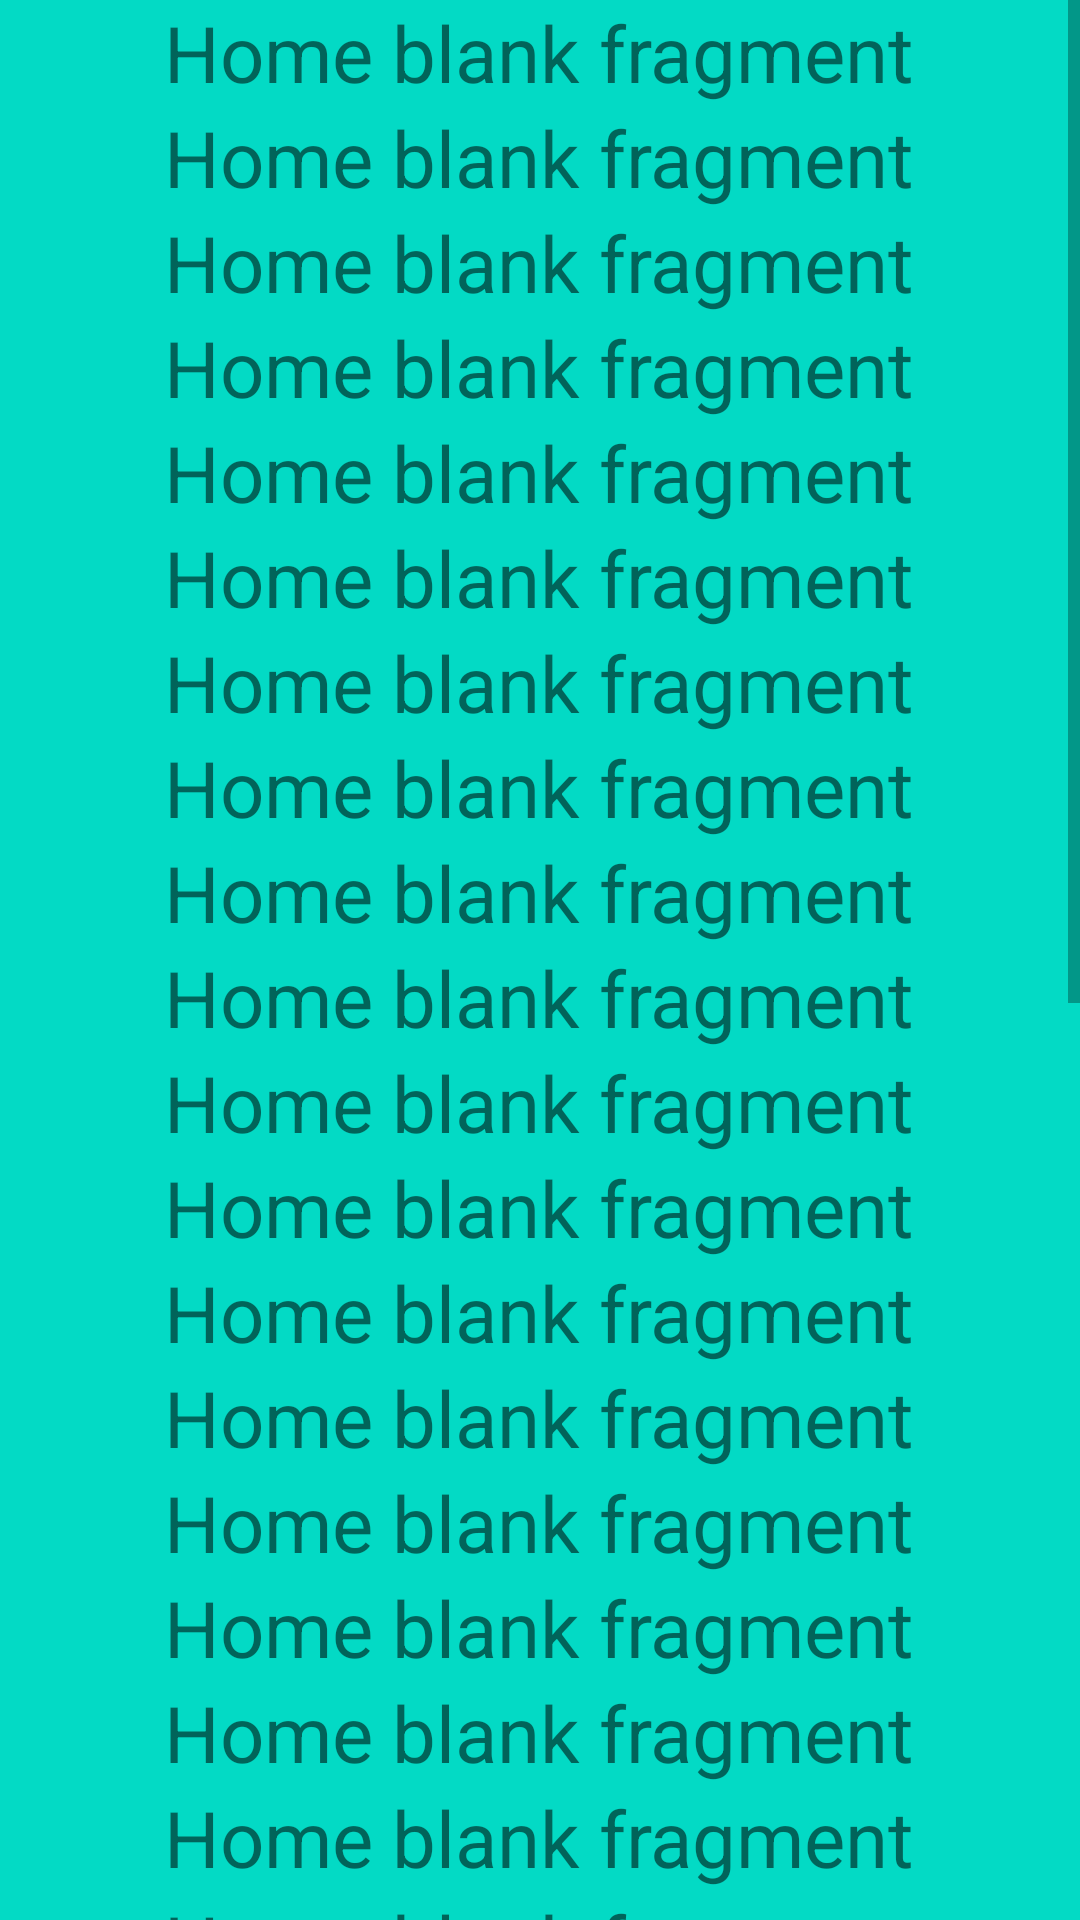

Write the Android layout XML for this screen, with the resource values it uses.
<!-- AndroidManifest.xml: application theme Theme.Shopm -->
<!-- res/layout/fragment_home.xml -->
<?xml version="1.0" encoding="utf-8"?>
<ScrollView xmlns:android="http://schemas.android.com/apk/res/android"
    xmlns:tools="http://schemas.android.com/tools"
    android:layout_width="match_parent"
    android:layout_height="match_parent"
    android:background="@color/teal_200"
    tools:context=".Home">

    <LinearLayout
        android:layout_width="match_parent"
        android:layout_height="wrap_content"
        android:orientation="vertical">

        <TextView
            android:layout_width="wrap_content"
            android:layout_height="wrap_content"
            android:layout_gravity="center"
            android:text="@string/home_fragment"
            android:textSize="26sp" />

        <TextView
            android:layout_width="wrap_content"
            android:layout_height="wrap_content"
            android:layout_gravity="center"
            android:text="@string/home_fragment"
            android:textSize="26sp" />

        <TextView
            android:layout_width="wrap_content"
            android:layout_height="wrap_content"
            android:layout_gravity="center"
            android:text="@string/home_fragment"
            android:textSize="26sp" />

        <TextView
            android:layout_width="wrap_content"
            android:layout_height="wrap_content"
            android:layout_gravity="center"
            android:text="@string/home_fragment"
            android:textSize="26sp" />

        <TextView
            android:layout_width="wrap_content"
            android:layout_height="wrap_content"
            android:layout_gravity="center"
            android:text="@string/home_fragment"
            android:textSize="26sp" />

        <TextView
            android:layout_width="wrap_content"
            android:layout_height="wrap_content"
            android:layout_gravity="center"
            android:text="@string/home_fragment"
            android:textSize="26sp" />

        <TextView
            android:layout_width="wrap_content"
            android:layout_height="wrap_content"
            android:layout_gravity="center"
            android:text="@string/home_fragment"
            android:textSize="26sp" />

        <TextView
            android:layout_width="wrap_content"
            android:layout_height="wrap_content"
            android:layout_gravity="center"
            android:text="@string/home_fragment"
            android:textSize="26sp" />

        <TextView
            android:layout_width="wrap_content"
            android:layout_height="wrap_content"
            android:layout_gravity="center"
            android:text="@string/home_fragment"
            android:textSize="26sp" />

        <TextView
            android:layout_width="wrap_content"
            android:layout_height="wrap_content"
            android:layout_gravity="center"
            android:text="@string/home_fragment"
            android:textSize="26sp" />

        <TextView
            android:layout_width="wrap_content"
            android:layout_height="wrap_content"
            android:layout_gravity="center"
            android:text="@string/home_fragment"
            android:textSize="26sp" />

        <TextView
            android:layout_width="wrap_content"
            android:layout_height="wrap_content"
            android:layout_gravity="center"
            android:text="@string/home_fragment"
            android:textSize="26sp" />

        <TextView
            android:layout_width="wrap_content"
            android:layout_height="wrap_content"
            android:layout_gravity="center"
            android:text="@string/home_fragment"
            android:textSize="26sp" />

        <TextView
            android:layout_width="wrap_content"
            android:layout_height="wrap_content"
            android:layout_gravity="center"
            android:text="@string/home_fragment"
            android:textSize="26sp" />

        <TextView
            android:layout_width="wrap_content"
            android:layout_height="wrap_content"
            android:layout_gravity="center"
            android:text="@string/home_fragment"
            android:textSize="26sp" />

        <TextView
            android:layout_width="wrap_content"
            android:layout_height="wrap_content"
            android:layout_gravity="center"
            android:text="@string/home_fragment"
            android:textSize="26sp" />

        <TextView
            android:layout_width="wrap_content"
            android:layout_height="wrap_content"
            android:layout_gravity="center"
            android:text="@string/home_fragment"
            android:textSize="26sp" />

        <TextView
            android:layout_width="wrap_content"
            android:layout_height="wrap_content"
            android:layout_gravity="center"
            android:text="@string/home_fragment"
            android:textSize="26sp" />

        <TextView
            android:layout_width="wrap_content"
            android:layout_height="wrap_content"
            android:layout_gravity="center"
            android:text="@string/home_fragment"
            android:textSize="26sp" />

        <TextView
            android:layout_width="wrap_content"
            android:layout_height="wrap_content"
            android:layout_gravity="center"
            android:text="@string/home_fragment"
            android:textSize="26sp" />

        <TextView
            android:layout_width="wrap_content"
            android:layout_height="wrap_content"
            android:layout_gravity="center"
            android:text="@string/home_fragment"
            android:textSize="26sp" />

        <TextView
            android:layout_width="wrap_content"
            android:layout_height="wrap_content"
            android:layout_gravity="center"
            android:text="@string/home_fragment"
            android:textSize="26sp" />

        <TextView
            android:layout_width="wrap_content"
            android:layout_height="wrap_content"
            android:layout_gravity="center"
            android:text="@string/home_fragment"
            android:textSize="26sp" />

        <TextView
            android:layout_width="wrap_content"
            android:layout_height="wrap_content"
            android:layout_gravity="center"
            android:text="@string/home_fragment"
            android:textSize="26sp" />

        <TextView
            android:layout_width="wrap_content"
            android:layout_height="wrap_content"
            android:layout_gravity="center"
            android:text="@string/home_fragment"
            android:textSize="26sp" />

        <TextView
            android:layout_width="wrap_content"
            android:layout_height="wrap_content"
            android:layout_gravity="center"
            android:text="@string/home_fragment"
            android:textSize="26sp" />

        <TextView
            android:layout_width="wrap_content"
            android:layout_height="wrap_content"
            android:layout_gravity="center"
            android:text="@string/home_fragment"
            android:textSize="26sp" />

        <TextView
            android:layout_width="wrap_content"
            android:layout_height="wrap_content"
            android:layout_gravity="center"
            android:text="@string/home_fragment"
            android:textSize="26sp" />

        <TextView
            android:layout_width="wrap_content"
            android:layout_height="wrap_content"
            android:layout_gravity="center"
            android:text="@string/home_fragment"
            android:textSize="26sp" />

        <TextView
            android:layout_width="wrap_content"
            android:layout_height="wrap_content"
            android:layout_gravity="center"
            android:text="@string/home_fragment"
            android:textSize="26sp" />

        <TextView
            android:layout_width="wrap_content"
            android:layout_height="wrap_content"
            android:layout_gravity="center"
            android:text="@string/home_fragment"
            android:textSize="26sp" />

        <TextView
            android:layout_width="wrap_content"
            android:layout_height="wrap_content"
            android:layout_gravity="center"
            android:text="@string/home_fragment"
            android:textSize="26sp" />

        <TextView
            android:layout_width="wrap_content"
            android:layout_height="wrap_content"
            android:layout_gravity="center"
            android:text="@string/home_fragment"
            android:textSize="26sp" />

        <TextView
            android:layout_width="wrap_content"
            android:layout_height="wrap_content"
            android:layout_gravity="center"
            android:text="@string/home_fragment"
            android:textSize="26sp" />

        <TextView
            android:layout_width="wrap_content"
            android:layout_height="wrap_content"
            android:layout_gravity="center"
            android:text="@string/home_fragment"
            android:textSize="26sp" />
    </LinearLayout>
</ScrollView>
<!-- resources referenced by this layout -->
<resources>
  <string name="home_fragment">Home blank fragment</string>
  <style name="Theme.Shopm" parent="Theme.MaterialComponents.DayNight.DarkActionBar">
          
          <item name="colorPrimary">@color/purple_500</item>
          <item name="colorPrimaryVariant">@color/purple_700</item>
          <item name="colorOnPrimary">@color/white</item>
          
          <item name="colorSecondary">@color/teal_200</item>
          <item name="colorSecondaryVariant">@color/teal_700</item>
          <item name="colorOnSecondary">@color/black</item>
          
          <item name="android:statusBarColor">?attr/colorPrimaryVariant</item>
          
      </style>
  <!-- not gathered from this repository: default colours our renderer supplied (Android Studio template values) -->
  <color name="purple_500">#FF6200EE</color>
  <color name="purple_700">#FF3700B3</color>
  <color name="teal_200">#FF03DAC5</color>
  <color name="teal_700">#FF018786</color>
  <color name="black">#FF000000</color>
  <color name="white">#FFFFFFFF</color>
</resources>
